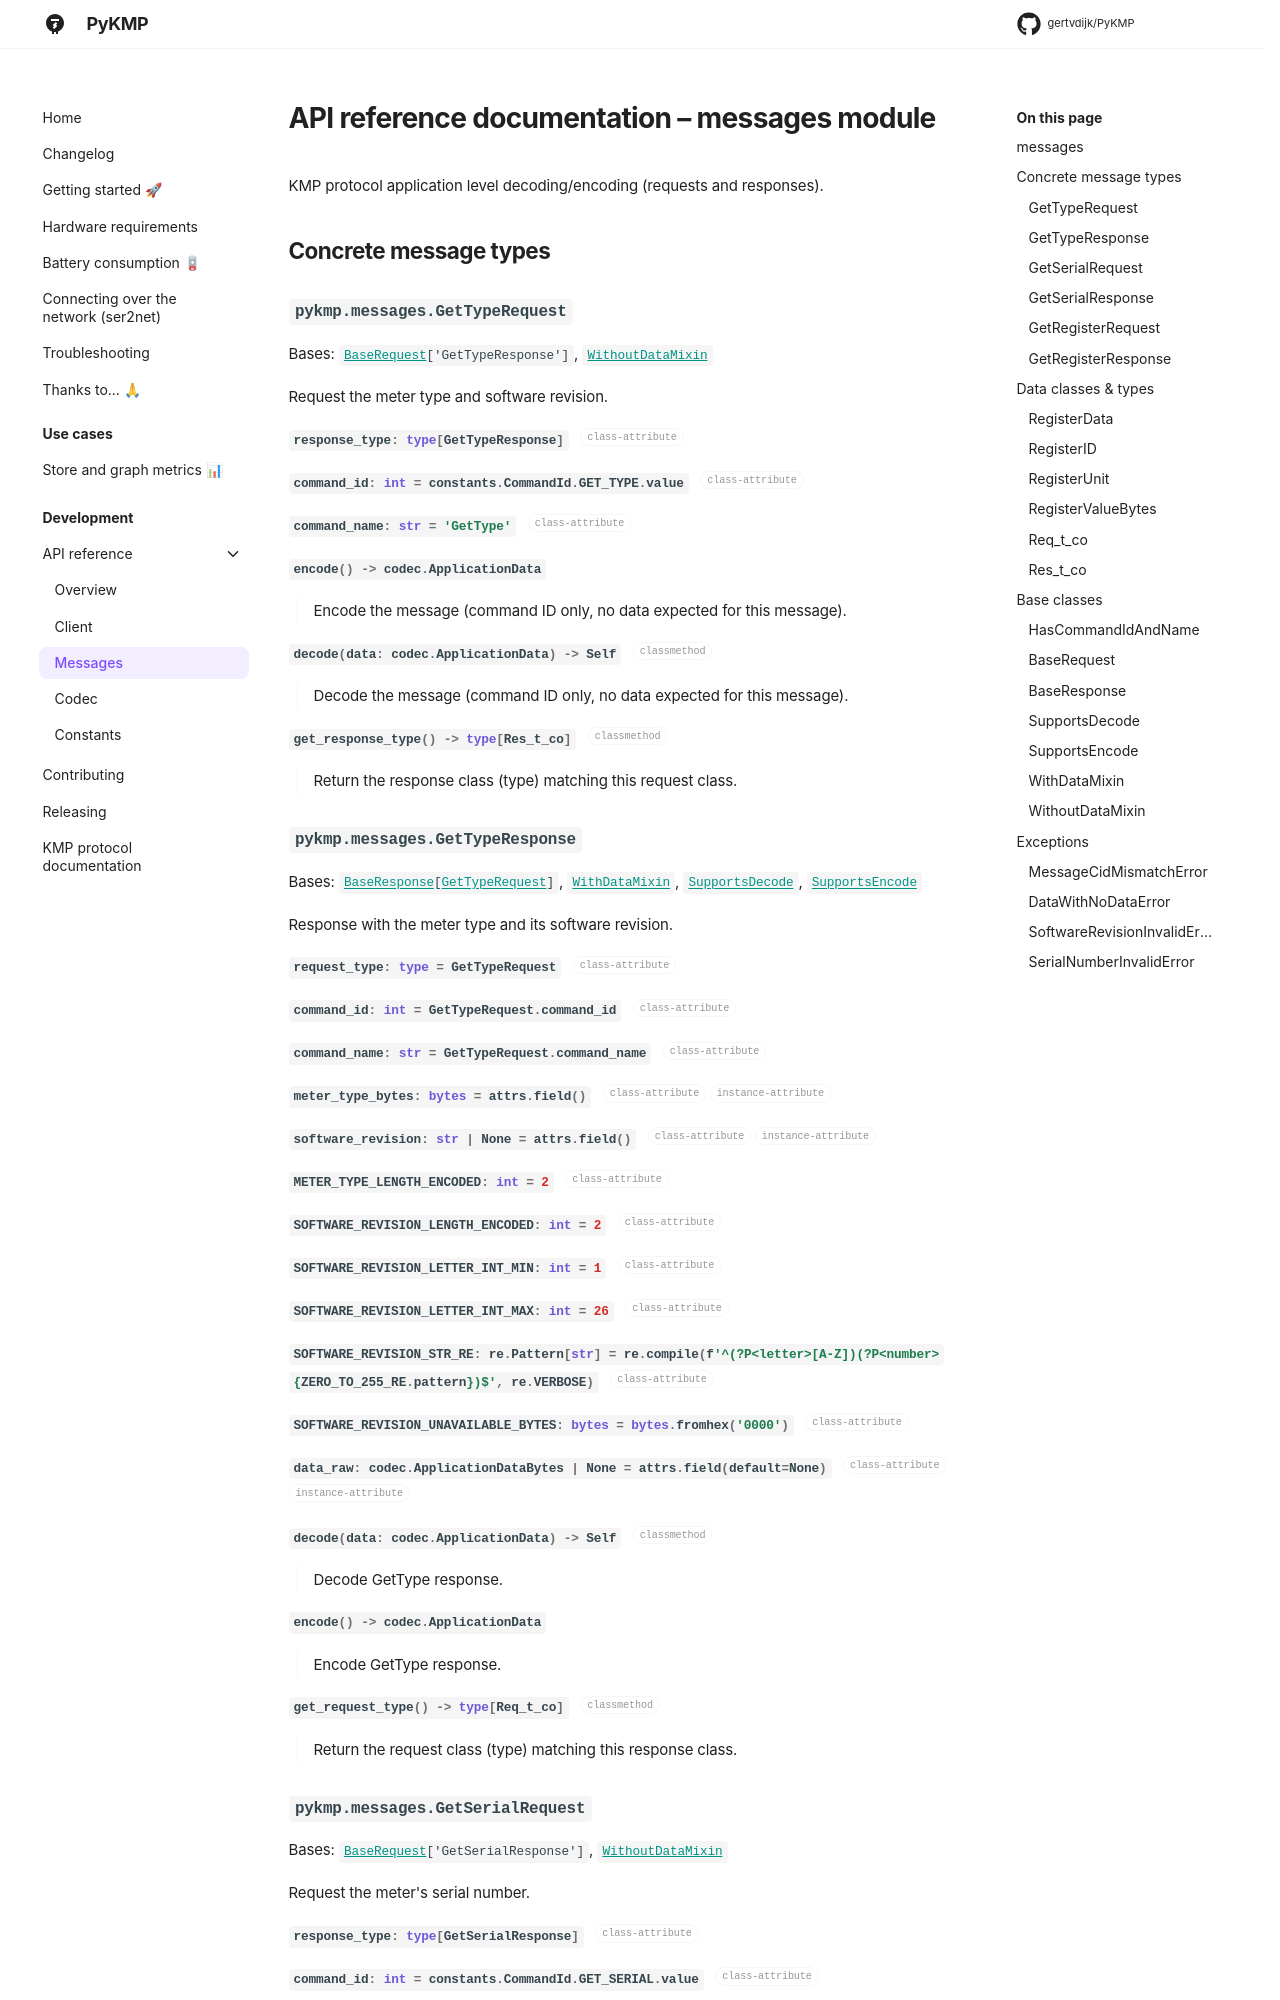

repository: gertvdijk/PyKMP · page: api/messages/index.html · generator: mkdocs

# API reference documentation – messages module
<!--
SPDX-FileCopyrightText: 2023 Gert van Dijk <github@gertvandijk.nl>

SPDX-License-Identifier: CC0-1.0
-->

::: pykmp.messages
    options:
        members: []
        show_root_heading: false
        show
